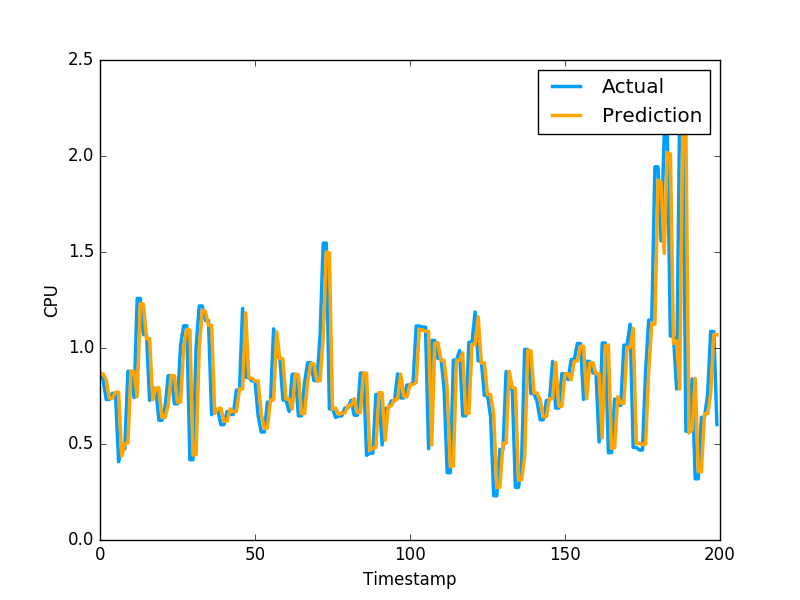

The file beside this chart, header and first rows:
8.625046608017606919e-01, 8.723750114440917969e-01
8.654098648141005379e-01, 8.355640172958374023e-01
8.345589639702917228e-01, 7.321749925613403320e-01
7.381565274748791428e-01, 7.321749925613403320e-01
7.389173938934775476e-01, 7.640249729156494141e-01
7.697130601231224611e-01, 7.640249729156494141e-01
7.696044568990156876e-01, 4.072830080986022949e-01
4.369669929935852126e-01, 4.752210080623625599e-01
5.006614445602715069e-01, 4.752210080623625599e-01
5.046656063621168808e-01, 8.781340122222900391e-01
8.796502946358982777e-01, 8.781340122222900391e-01
8.786133105391191744e-01, 7.414129972457885742e-01
7.465241243299773899e-01, 1.258002042770385520e+00
1.231061146702805642e+00, 1.258002042770385520e+00
1.229167269902966542e+00, 1.069700956344604492e+00
1.047598983379139037e+00, 1.069700956344604492e+00
1.049154587187017817e+00, 7.274609804153442383e-01
7.305529794384595377e-01, 7.892770171165466309e-01
7.900421941302527840e-01, 7.892770171165466309e-01
7.931445056945726213e-01, 6.237750053405761719e-01
6.380773688075149774e-01, 6.237750053405761719e-01
6.385612245811145282e-01, 6.914690136909484863e-01
7.034395167971253526e-01, 8.557710051536558948e-01
8.567294269720103772e-01, 8.557710051536558948e-01
8.553855840022703827e-01, 7.093830108642578125e-01
7.169575945051601673e-01, 7.093830108642578125e-01
7.175157473927359364e-01, 1.014547944068908691e+00
1.004373514877458629e+00, 1.115731000900268555e+00
1.097807067758064470e+00, 1.115731000900268555e+00
1.094073139279661433e+00, 4.182830154895783026e-01
4.418590630952620169e-01, 4.182830154895783026e-01
4.443900050349589570e-01, 1.002280950546264648e+00
9.965314427522488083e-01, 1.218860983848571777e+00
1.198013856557849088e+00, 1.218860983848571777e+00
1.190170360570083297e+00, 1.143296003341674805e+00
1.117321127588822627e+00, 1.143296003341674805e+00
1.117960552638561866e+00, 6.528189778327941895e-01
6.597232770499328325e-01, 6.746559739112854004e-01
6.826180731492893505e-01, 6.746559739112854004e-01
6.873243284452821289e-01, 6.009536385536193848e-01
6.183839837733273725e-01, 6.009536385536193848e-01
6.185402015213750104e-01, 6.694570183753967285e-01
6.832022218952893411e-01, 6.538079977035522461e-01
6.684665208653944868e-01, 6.538079977035522461e-01
6.677534047964061026e-01, 7.814120054244995117e-01
7.870054389443954523e-01, 7.814120054244995117e-01
7.866158374504007567e-01, 1.206303954124450906e+00
1.183300733380685976e+00, 8.469259738922119141e-01
8.438202347014440718e-01, 8.469259738922119141e-01
8.422874956565804538e-01, 8.286409974098205566e-01
8.284596575705283072e-01, 8.286409974098205566e-01
8.285411722555944269e-01, 6.482390165328979492e-01
6.603205913608157784e-01, 5.623700022697448730e-01
5.809061063207249243e-01, 5.623700022697448730e-01
5.829440657098213796e-01, 7.183309793472290039e-01
7.292862282850806066e-01, 7.183309793472290039e-01
7.289510267497042451e-01, 1.099647998809814453e+00
1.084041954129236096e+00, 9.541710019111632191e-01
9.456819742197585255e-01, 9.541710019111632191e-01
9.429713050916326278e-01, 7.290139794349670410e-01
7.338102773269669088e-01, 7.290139794349670410e-01
... 2,719 more rows
